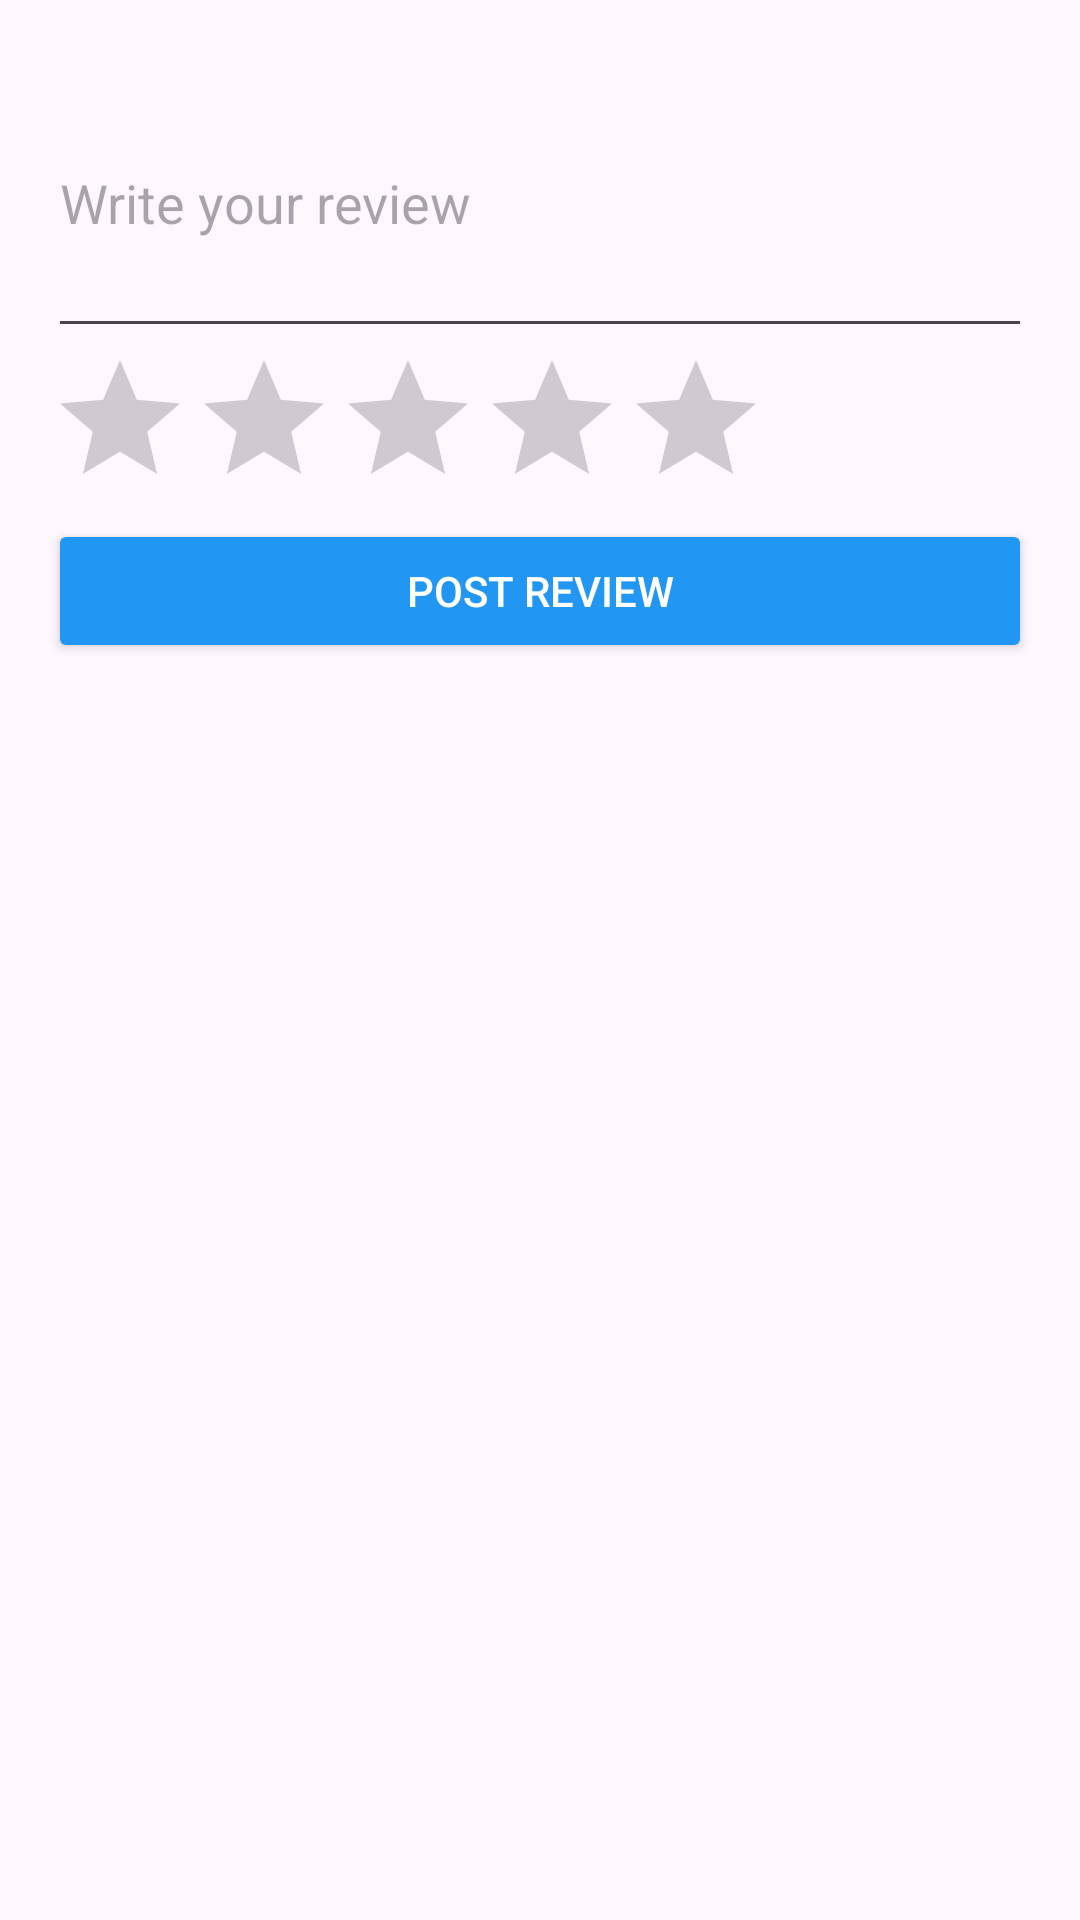

Write the Android layout XML for this screen, with the resource values it uses.
<!-- AndroidManifest.xml: application theme Theme.ProConnect -->
<!-- res/layout/dialog_post_review.xml -->
<?xml version="1.0" encoding="utf-8"?>
<LinearLayout xmlns:android="http://schemas.android.com/apk/res/android"
    android:layout_width="match_parent"
    android:layout_height="wrap_content"
    android:orientation="vertical"
    android:padding="16dp">

    
    <EditText
        android:id="@+id/etReview"
        android:layout_width="match_parent"
        android:layout_height="wrap_content"
        android:hint="Write your review"
        android:inputType="textMultiLine"
        android:minHeight="100dp" />

    
    <RatingBar
        android:id="@+id/ratingBar"
        android:layout_width="wrap_content"
        android:layout_height="wrap_content"
        android:progressTint="@color/gold"
        android:numStars="5"
        android:stepSize="0.5"
        android:rating="0" />

    
    <Button
        android:id="@+id/btnPostReview"
        android:layout_width="match_parent"
        android:layout_height="wrap_content"
        android:text="Post Review"
        android:backgroundTint="@color/cyan"
        android:textColor="#fff" />
</LinearLayout>
<!-- resources referenced by this layout -->
<resources>
  <color name="cyan">#2196F3</color>
  <color name="gold">#FFD700</color>
  <style name="Theme.ProConnect" parent="Base.Theme.ProConnect" />
  <style name="Base.Theme.ProConnect" parent="Theme.Material3.DayNight.NoActionBar">
          
          
      </style>
</resources>
